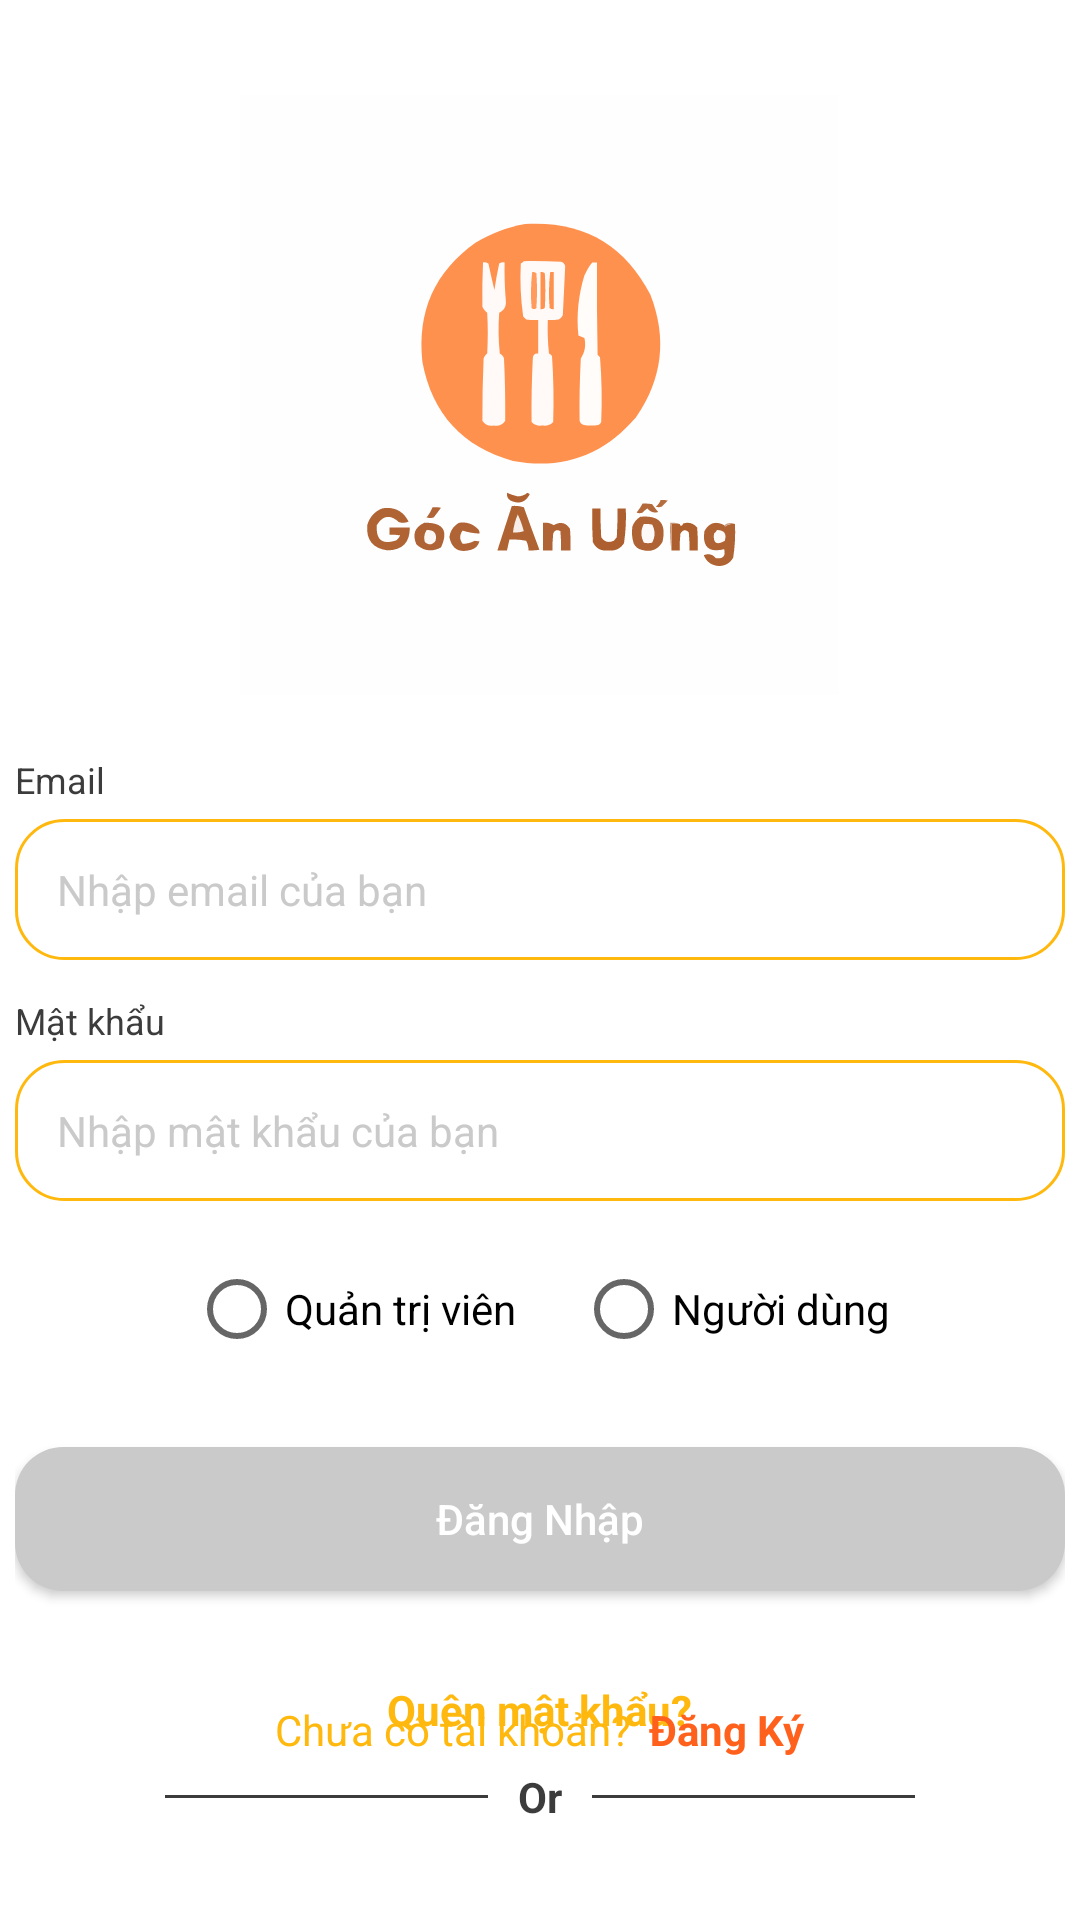

This screen was rendered from an Android layout file. Write that file and the resources it references.
<!-- AndroidManifest.xml: application theme AppTheme -->
<!-- res/layout/activity_log_in.xml -->
<?xml version="1.0" encoding="utf-8"?>
<RelativeLayout xmlns:android="http://schemas.android.com/apk/res/android"
    xmlns:tools="http://schemas.android.com/tools"
    android:layout_width="match_parent"
    android:layout_height="match_parent"
    android:background="@color/white">

    <LinearLayout
        android:layout_width="match_parent"
        android:layout_height="wrap_content"
        android:layout_centerInParent="true"
        android:gravity="center"
        android:orientation="vertical"
        android:padding="@dimen/padding_5">

        <ImageView
            android:id="@+id/img_logo"
            android:layout_width="200dp"
            android:layout_height="200dp"
            android:layout_gravity="center_horizontal"
            android:src="@drawable/ic_foodlogo_new_icon_app" />

        <TextView
            android:layout_width="match_parent"
            android:layout_height="wrap_content"
            android:text="@string/email"
            android:layout_marginTop="@dimen/margin_20"
            android:textColor="@color/dark"
            android:textSize="@dimen/textsize_12"/>

        <EditText
            android:id="@+id/edt_email"
            android:layout_width="match_parent"
            android:layout_height="wrap_content"
            android:layout_marginTop="@dimen/margin_5"
            android:padding="@dimen/padding_14"
            android:background="@drawable/bg_white_corner_16_border_gray"
            android:hint="@string/hint_email"
            android:imeOptions="actionNext"
            android:inputType="textEmailAddress"
            android:textColorHint="@color/light"
            android:textColor="@color/dark"
            android:textSize="@dimen/textsize_14"
            tools:ignore="Autofill" />

        <TextView
            android:layout_width="match_parent"
            android:layout_height="wrap_content"
            android:text="@string/password"
            android:layout_marginTop="@dimen/margin_12"
            android:textColor="@color/dark"
            android:textSize="@dimen/textsize_12"/>

        <EditText
            android:id="@+id/edt_password"
            android:layout_width="match_parent"
            android:layout_height="wrap_content"
            android:layout_marginTop="@dimen/margin_5"
            android:padding="@dimen/padding_14"
            android:background="@drawable/bg_white_corner_16_border_gray"
            android:hint="@string/hint_password"
            android:imeOptions="actionDone"
            android:inputType="textPassword"
            android:textColorHint="@color/light"
            android:textColor="@color/dark"
            android:textSize="@dimen/textsize_14"
            tools:ignore="Autofill" />

        <RadioGroup
            android:layout_width="wrap_content"
            android:layout_height="wrap_content"
            android:layout_marginTop="@dimen/margin_20"
            android:orientation="horizontal">

            <RadioButton
                android:id="@+id/rdb_admin"
                android:layout_width="wrap_content"
                android:layout_height="wrap_content"
                android:text="@string/admin" />

            <RadioButton
                android:id="@+id/rdb_user"
                android:layout_width="wrap_content"
                android:layout_height="wrap_content"
                android:layout_marginStart="@dimen/margin_20"
                android:text="@string/user" />
        </RadioGroup>

        <Button
            android:id="@+id/btn_login"
            android:layout_width="match_parent"
            android:layout_height="wrap_content"
            android:layout_marginTop="@dimen/margin_30"
            android:textAllCaps="false"
            android:background="@drawable/bg_button_disable_corner_16"
            android:text="@string/login"
            android:textColor="@color/white"
            android:textSize="@dimen/textsize_14" />

        <TextView
            android:id="@+id/tv_forgot_password"
            android:layout_width="wrap_content"
            android:layout_height="wrap_content"
            android:layout_marginTop="@dimen/margin_20"
            android:padding="@dimen/padding_10"
            android:textSize="@dimen/textsize_14"
            android:textColor="@color/dark_brown"
            android:textStyle="bold"
            android:text="@string/forgot_password"/>


        <LinearLayout
            android:id="@+id/or_linear_layout"
            android:layout_width="match_parent"
            android:layout_height="wrap_content"
            android:orientation="horizontal"
            android:layout_marginTop="0dp"
            android:gravity="center">

            <View
                android:layout_width="0dp"
                android:layout_height="@dimen/margin_1"
                android:layout_weight="1"
                android:layout_marginStart="@dimen/margin_50"
                android:background="@color/dark"/>

            <TextView
                android:id="@+id/or_text"
                android:layout_width="wrap_content"
                android:layout_height="wrap_content"
                android:text="Or"
                android:textColor="@color/dark"
                android:textStyle="bold"
                android:paddingLeft="10dp"
                android:paddingRight="10dp"/>

            <View
                android:layout_width="0dp"
                android:layout_height="1dp"
                android:layout_weight="1"
                android:layout_marginEnd="50dp"
                android:background="@color/dark"/>
        </LinearLayout>
    </LinearLayout>

    <LinearLayout
        android:id="@+id/layout_register"
        android:layout_width="match_parent"
        android:layout_height="wrap_content"
        android:layout_alignParentBottom="true"
        android:layout_marginBottom="53dp"
        android:gravity="center"
        android:orientation="horizontal"
        android:padding="@dimen/padding_1">

        <TextView
            android:layout_width="wrap_content"
            android:layout_height="wrap_content"
            android:text="@string/have_not_account"
            android:textColor="@color/dark_brown"
            android:textSize="@dimen/textsize_14" />

        <TextView
            android:layout_width="wrap_content"
            android:layout_height="wrap_content"
            android:layout_marginStart="@dimen/margin_6"
            android:text="@string/register"
            android:textColor="@color/textColorPrimary"
            android:textSize="@dimen/textsize_14"
            android:textStyle="bold" />
    </LinearLayout>
</RelativeLayout>
<!-- resources referenced by this layout -->
<resources>
  <color name="dark">#3C3C3C</color>
  <color name="dark_brown">#ffb80e</color>
  <color name="light">#CACACA</color>
  <color name="textColorPrimary">#ff611d</color>
  <color name="white">#ffffff</color>
  <dimen name="margin_1">1dp</dimen>
  <dimen name="margin_12">12dp</dimen>
  <dimen name="margin_20">20dp</dimen>
  <dimen name="margin_30">30dp</dimen>
  <dimen name="margin_5">5dp</dimen>
  <dimen name="margin_50">50dp</dimen>
  <dimen name="margin_6">6dp</dimen>
  <dimen name="padding_1">1dp</dimen>
  <dimen name="padding_10">10dp</dimen>
  <dimen name="padding_14">14dp</dimen>
  <dimen name="padding_5">5dp</dimen>
  <dimen name="textsize_12">12dp</dimen>
  <dimen name="textsize_14">14dp</dimen>
  <!-- drawable bg_button_disable_corner_16 (drawable) -->
  <?xml version="1.0" encoding="utf-8"?>
  <shape xmlns:android="http://schemas.android.com/apk/res/android">
      <corners android:radius="@dimen/margin_16" />
      <solid android:color="@color/light" />
  </shape>
  <!-- drawable bg_white_corner_16_border_gray (drawable) -->
  <?xml version="1.0" encoding="utf-8"?>
  <shape xmlns:android="http://schemas.android.com/apk/res/android">
      <corners android:radius="@dimen/margin_16" />
      <solid android:color="@color/white" />
      <stroke
          android:width="1dp"
          android:color="@color/brown" />
  </shape>
  <!-- drawable ic_foodlogo_new_icon_app: vector/xml drawable (drawable, 9302 chars, omitted) -->
  <string name="admin">Quản trị viên</string>
  <string name="email">Email</string>
  <string name="forgot_password">Quên mật khẩu?</string>
  <string name="have_not_account">Chưa có tài khoản?</string>
  <string name="hint_email">Nhập email của bạn</string>
  <string name="hint_password">Nhập mật khẩu của bạn</string>
  <string name="login">Đăng Nhập</string>
  <string name="password">Mật khẩu</string>
  <string name="register">Đăng Ký</string>
  <string name="user">Người dùng</string>
  <style name="AppTheme" parent="Theme.AppCompat.Light.NoActionBar">
  
          <item name="android:listDivider">@android:color/transparent</item>
          <item name="android:windowLightStatusBar">true</item>
          <item name="android:statusBarColor">@color/white</item>
      </style>
  <dimen name="margin_16">16dp</dimen>
  <color name="brown">#ffb80e</color>
</resources>
